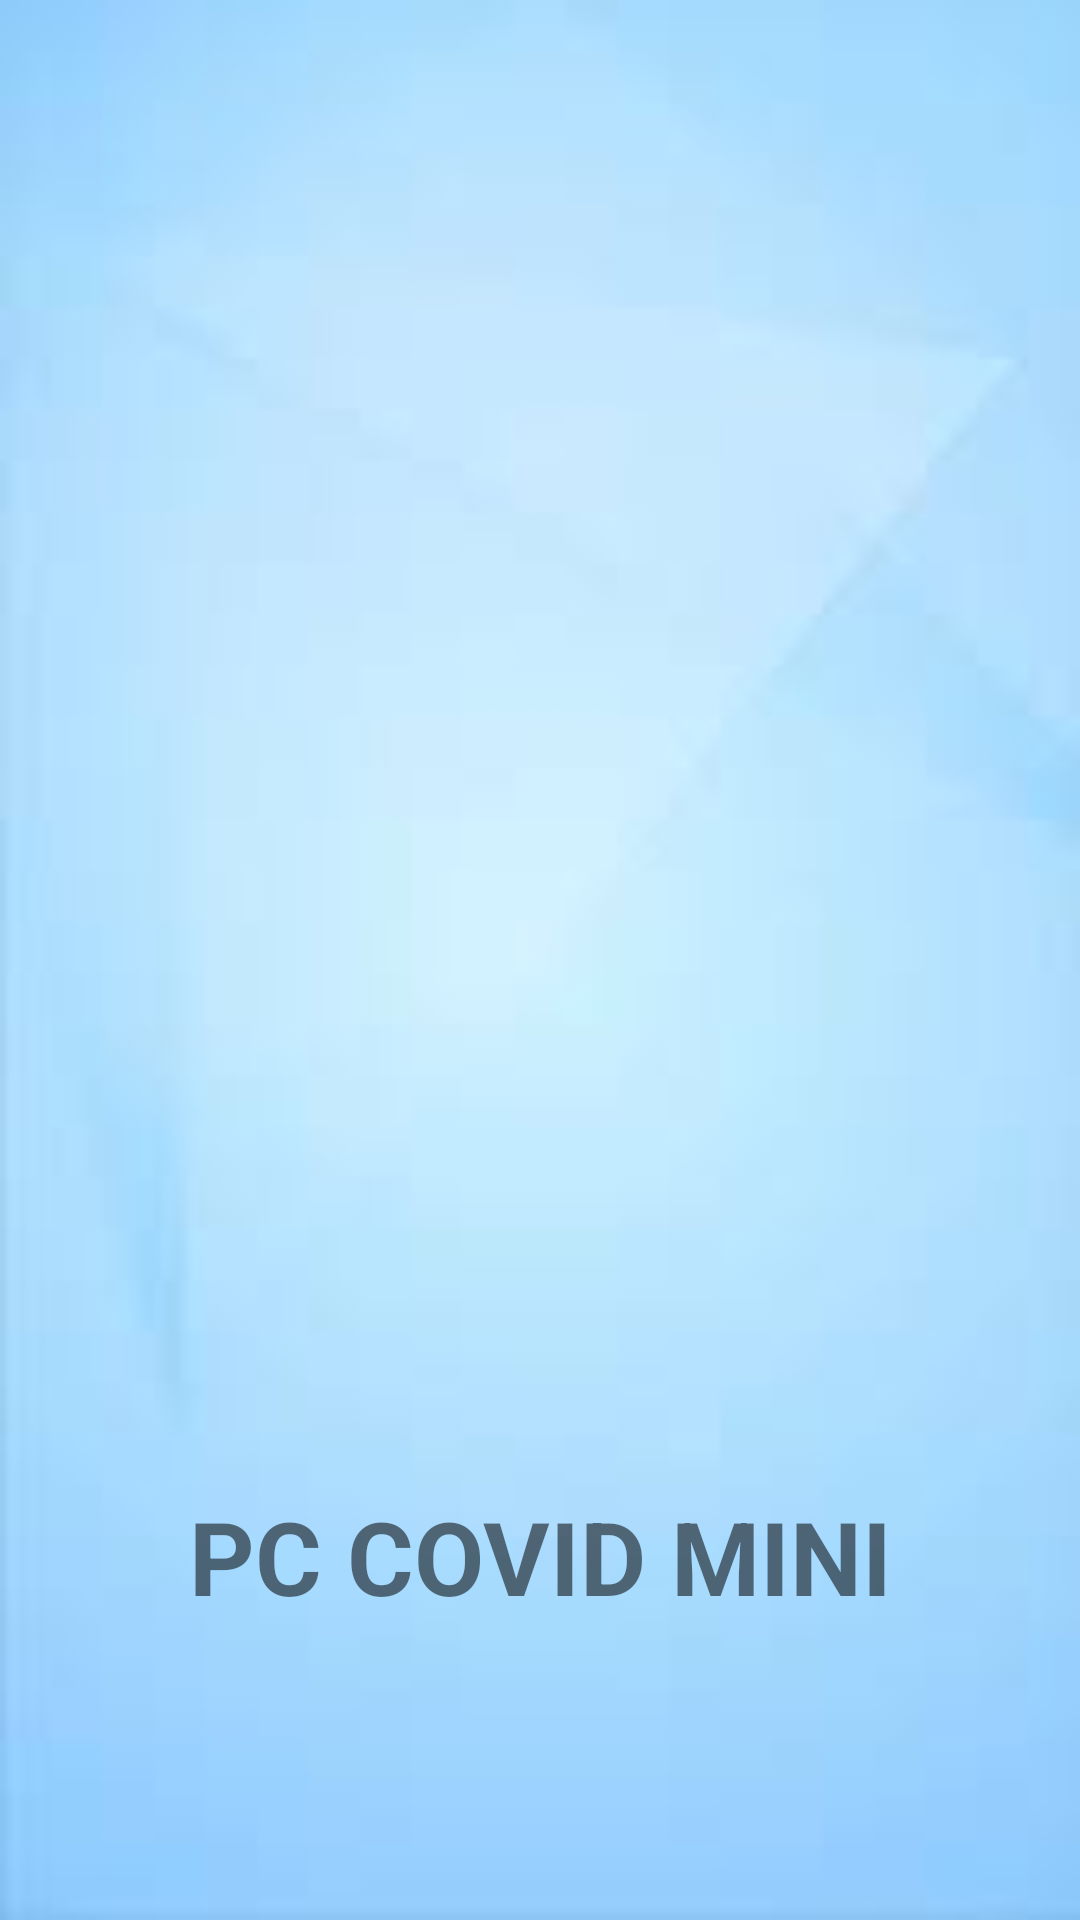

Produce the Android XML layout that renders to this screen, including the resource entries it uses.
<!-- AndroidManifest.xml: application theme Theme.PCCovidMini -->
<!-- res/layout/activity_splash.xml -->
<LinearLayout xmlns:android="http://schemas.android.com/apk/res/android"
    xmlns:tools="http://schemas.android.com/tools"
    android:layout_width="match_parent"
    android:layout_height="match_parent"
    android:layout_gravity="center"
    android:background="@drawable/background"
    android:gravity="center_horizontal"
    android:orientation="vertical"
    android:paddingLeft="16dp"
    android:paddingTop="16dp"
    android:paddingRight="16dp"
    android:paddingBottom="16dp">


    <ScrollView
        android:id="@+id/login_form"
        android:layout_width="match_parent"
        android:layout_height="match_parent">

        <LinearLayout
            android:layout_width="match_parent"
            android:layout_height="wrap_content"
            android:gravity="center"
            android:orientation="vertical">


            <ImageView
                android:id="@+id/logo"
                android:layout_width="match_parent"
                android:layout_height="300dp"
                android:layout_marginTop="130dp"
                android:contentDescription="@string/todo"
                android:src="@drawable/us_logo" />

            <LinearLayout
                android:layout_width="match_parent"
                android:layout_height="match_parent"
                android:layout_marginTop="40dp"
                android:orientation="horizontal">

                <TextView
                    android:id="@+id/forgotpassword"
                    android:layout_width="match_parent"
                    android:layout_height="match_parent"
                    android:layout_weight="1"
                    android:gravity="center"
                    android:padding="10dp"
                    android:text="PC COVID MINI"
                    android:textSize="34sp"
                    android:textStyle="bold" />

            </LinearLayout>

        </LinearLayout>

    </ScrollView>
</LinearLayout>
<!-- resources referenced by this layout -->
<resources>
  <!-- drawable background: jpg bitmap (drawable-v24, 1547 bytes) -->
  <string name="todo">TODO</string>
  <style name="Theme.PCCovidMini" parent="Theme.MaterialComponents.DayNight.NoActionBar">
          
          <item name="colorPrimary">@color/purple_500</item>
          <item name="colorPrimaryVariant">@color/purple_700</item>
          <item name="colorOnPrimary">@color/white</item>
          
          <item name="colorSecondary">@color/teal_200</item>
          <item name="colorSecondaryVariant">@color/teal_700</item>
          <item name="colorOnSecondary">@color/black</item>
          
          <item name="android:statusBarColor">?attr/colorPrimaryVariant</item>
          
      </style>
  <color name="purple_500">#FF6200EE</color>
  <color name="purple_700">#FF3700B3</color>
  <color name="white">#F6F6F5</color>
  <color name="teal_200">#FF03DAC5</color>
  <color name="teal_700">#FF03DAC5</color>
  <color name="black">#FF000000</color>
</resources>
